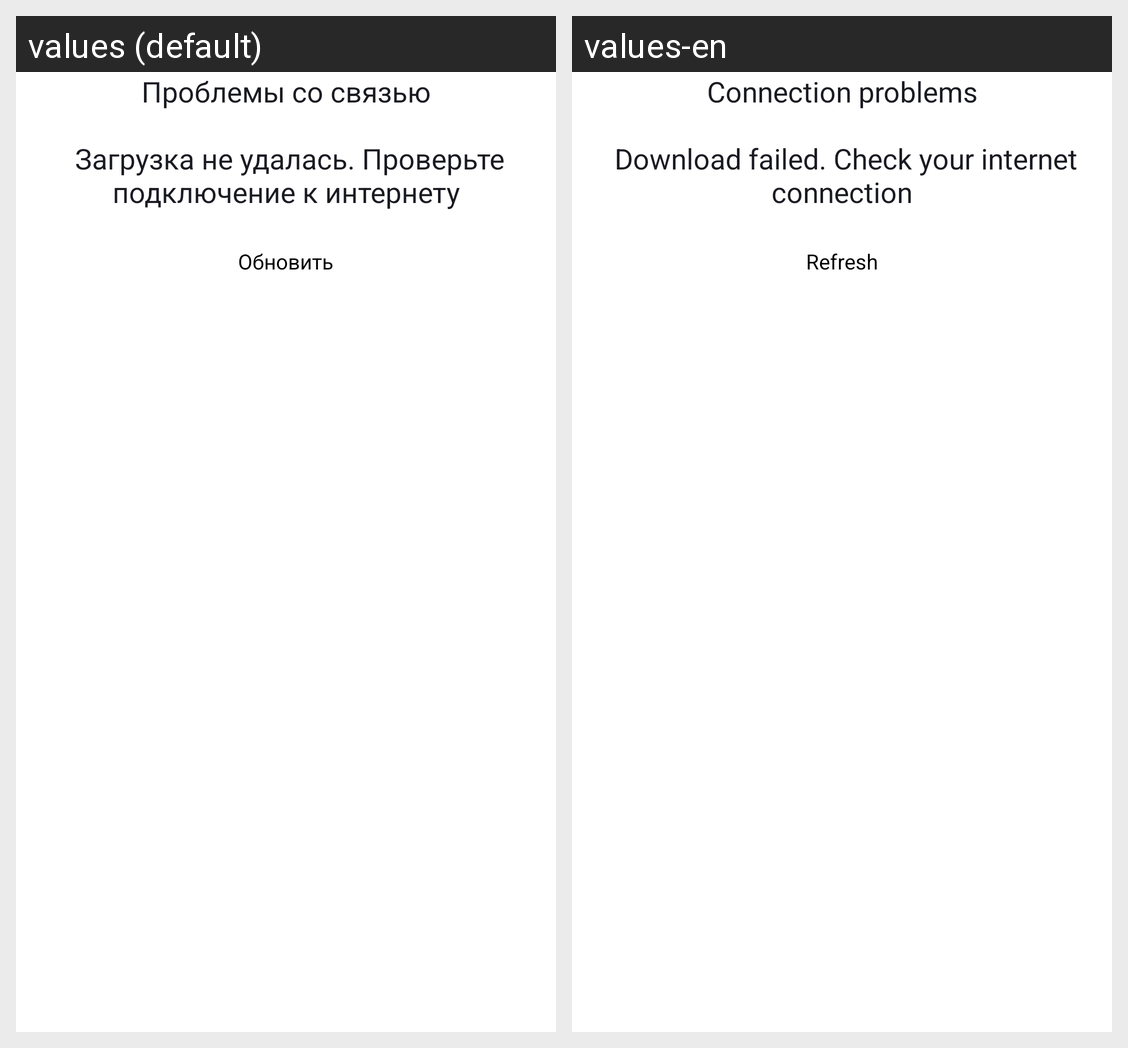

For this localized Android screen grid, give each drawn string resource with its value in every locale shown.
Android screen res/layout/search_status_connection_problems_view.xml rendered under 2 locales, left to right: values (default), values-en. Device: Nexus 5 (rendered at 1080×1920; each locale shown at half size, 540×960, under a caption strip naming it); theme Theme.PlaylistMaker.
Strings drawn on this screen, with the default value and each locale's value (text and hints the layout hard-codes, and strings that could not be matched under every locale, appear in the picture but are not listed):

connection_problems
  values: Проблемы со связью
      
       Загрузка не удалась. Проверьте подключение к интернету
  values-en: Connection problems
      
       Download failed. Check your internet connection

refresh
  values: Обновить
  values-en: Refresh
